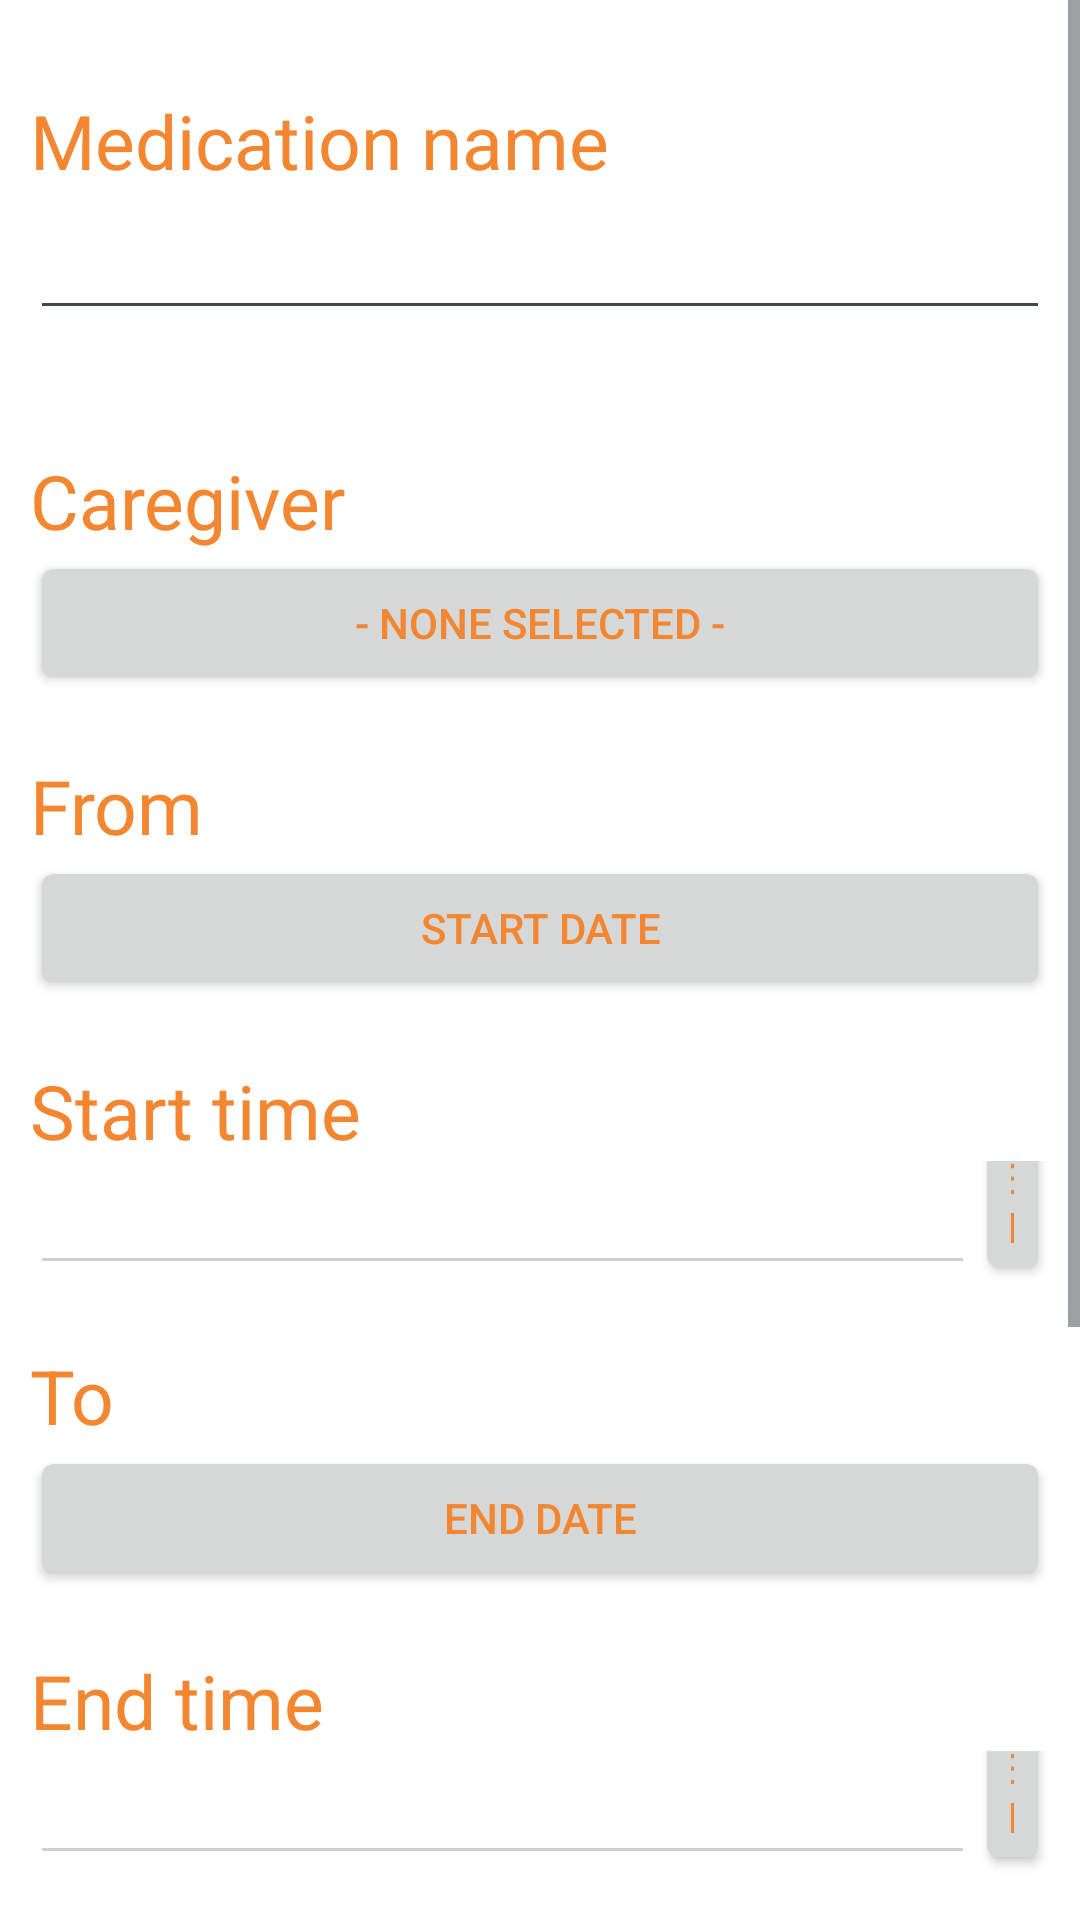

Layout XML and referenced resources for this Android screen:
<!-- AndroidManifest.xml: application theme AndroParentTheme -->
<!-- res/layout/add_treatment.xml -->
<?xml version="1.0" encoding="utf-8"?>

<ScrollView xmlns:android="http://schemas.android.com/apk/res/android"
    android:layout_width="fill_parent"
    android:layout_height="fill_parent"
    android:fillViewport="true" >

    <RelativeLayout
        android:layout_width="fill_parent"
        android:layout_height="wrap_content"
        android:background="#fff" >

        

        <LinearLayout
            android:layout_width="match_parent"
            android:layout_height="wrap_content"
            android:layout_below="@id/header"
            android:orientation="vertical"
            android:padding="10dip" >

            

            <TextView
                android:layout_width="fill_parent"
                android:layout_height="wrap_content"
                android:text="@string/medication_name"
                style="@style/label" />

            <EditText
                android:id="@+id/add_treatment_name"
                android:layout_width="fill_parent"
                android:layout_height="wrap_content"
                android:layout_marginBottom="20dip"
                android:layout_marginTop="5dip"
                android:inputType="text"
                android:singleLine="true"
                android:textColor="@color/orange3" />

            

            <TextView
                android:layout_width="fill_parent"
                android:layout_height="wrap_content"
                android:text="@string/responsible_person"
                style="@style/label" />

            <Button
                android:id="@+id/select_persons"
                android:layout_width="fill_parent"
                android:layout_height="wrap_content"
                android:padding="5dip"
                android:text="@string/none"
                android:textColor="@color/orange3" />

            

            <TextView
                android:layout_width="fill_parent"
                android:layout_height="wrap_content"
                android:text="@string/from"
                style="@style/label" />

            <Button
                android:id="@+id/select_start_date_btn"
                android:layout_width="fill_parent"
                android:layout_height="wrap_content"
                android:cropToPadding="true"
                android:onClick="selectStartDate"
                android:text="@string/set_start_date"
                android:textColor="@color/orange3" />

            

            <TextView
                android:layout_width="fill_parent"
                android:layout_height="wrap_content"
                android:text="@string/start_time"
                style="@style/label" />

            <RelativeLayout
                android:layout_width="match_parent"
                android:layout_height="match_parent"
                android:onClick="selectStartTime" >

                <EditText
                    android:id="@+id/at_start_time_text"
                    android:layout_width="wrap_content"
                    android:layout_height="wrap_content"
                    android:layout_alignParentLeft="true"
                    android:layout_centerVertical="true"
                    android:ems="15"
                    android:enabled="false"
                    android:inputType="date"
                    android:textColor="@color/orange3" />

                <Button
                    android:id="@+id/select_start_time_btn"
                    android:layout_width="fill_parent"
                    android:layout_height="wrap_content"
                    android:layout_alignBottom="@+id/at_start_time_text"
                    android:layout_toRightOf="@+id/at_start_time_text"
                    android:cropToPadding="true"
                    android:onClick="selectStartTime"
                    android:text="@string/set"
                    android:textColor="@color/orange3" />
            </RelativeLayout>

            

            <TextView
                android:layout_width="fill_parent"
                android:layout_height="wrap_content"
                android:text="@string/to"
                style="@style/label" />

            <Button
                android:id="@+id/select_end_date_btn"
                android:layout_width="fill_parent"
                android:layout_height="wrap_content"
                android:cropToPadding="true"
                android:onClick="selectEndDate"
                android:text="@string/set_end_date"
                android:textColor="@color/orange3" />

            

            <TextView
                android:layout_width="fill_parent"
                android:layout_height="wrap_content"
                android:text="@string/end_time"
                style="@style/label" />

            <RelativeLayout
                android:layout_width="match_parent"
                android:layout_height="match_parent"
                android:onClick="selectEndTime" >

                <EditText
                    android:id="@+id/at_end_time_text"
                    android:layout_width="wrap_content"
                    android:layout_height="wrap_content"
                    android:layout_alignParentLeft="true"
                    android:layout_centerVertical="true"
                    android:ems="15"
                    android:enabled="false"
                    android:inputType="date"
                    android:textColor="@color/orange3" />

                <Button
                    android:id="@+id/select_end_time_btn"
                    android:layout_width="fill_parent"
                    android:layout_height="wrap_content"
                    android:layout_alignBottom="@+id/at_end_time_text"
                    android:layout_toRightOf="@+id/at_end_time_text"
                    android:cropToPadding="true"
                    android:onClick="selectEndTime"
                    android:text="@string/set"
                    android:textColor="@color/orange3" />
            </RelativeLayout>

            

            <TextView
                android:layout_width="fill_parent"
                android:layout_height="wrap_content"
                android:text="@string/details"
                style="@style/label" />

            <EditText
                android:id="@+id/treatment_details"
                android:layout_width="fill_parent"
                android:layout_height="wrap_content"
                android:layout_marginTop="5dip"
                android:inputType="textMultiLine"
                android:singleLine="true"
                android:textColor="@color/orange3" />

            

            <CheckBox
                android:id="@+id/repeat_cb"
                android:layout_width="wrap_content"
                android:layout_height="wrap_content"
                android:layout_gravity="top"
                android:layout_marginBottom="5dip"
                android:layout_marginTop="16dip"
                android:text="@string/repetition"
                android:textColor="@color/orange3"
                android:textSize="20sp" />

            <Spinner
                android:id="@+id/repetition_number_spinner"
                android:layout_width="match_parent"
                android:layout_height="wrap_content"
                android:layout_gravity="top"
                android:layout_marginBottom="1dip"
                android:layout_marginTop="5dip"
                android:entries="@array/repetition_number_array" />

            <Spinner
                android:id="@+id/repetition_string_spinner"
                android:layout_width="match_parent"
                android:layout_height="wrap_content"
                android:layout_gravity="top"
                android:layout_marginBottom="20dip"
                android:layout_marginTop="10dip"
                android:entries="@array/repetition_string_array" />

            


            

            <LinearLayout
                android:layout_width="fill_parent"
                android:layout_height="wrap_content"
                android:orientation="horizontal"
                android:paddingBottom="1.0dip"
                android:paddingLeft="4.0dip"
                android:paddingRight="4.0dip"
                android:paddingTop="5.0dip" >

                <Button
                    android:id="@+id/btnAdd"
                    android:layout_width="0.0dip"
                    android:layout_height="fill_parent"
                    android:layout_weight="1.0"
                    android:text="@string/add"
                    android:textColor="@color/orange3" />

                <Button
                    android:id="@+id/btnCancel"
                    android:layout_width="0.0dip"
                    android:layout_height="fill_parent"
                    android:layout_weight="1.0"
                    android:text="@string/cancel"
                    android:textColor="@color/orange3" />

            </LinearLayout>
        </LinearLayout>

        
    </RelativeLayout>

</ScrollView>
<!-- resources referenced by this layout -->
<resources>
  <string-array name="repetition_number_array">
          <item>none</item>
          <item>1</item>
          <item>2</item>
          <item>3</item>
          <item>4</item>
          <item>5</item>
          <item>6</item>
          <item>7</item>
          <item>8</item>
          <item>9</item>
          <item>10</item>
          <item>11</item>
          <item>12</item>
          <item>13</item>
          <item>14</item>
          <item>15</item>
          <item>16</item>
          <item>17</item>
          <item>18</item>
          <item>19</item>
          <item>20</item>
          <item>21</item>
          <item>22</item>
          <item>23</item>
          <item>24</item>
      </string-array>
  <string-array name="repetition_string_array">
          <item>none</item>
          <item>hours</item>
          <item>days</item>
          <item>weeks</item>
          <item>months</item>
      </string-array>
  <color name="orange3">#F38630</color>
  <string name="add">Add</string>
  <string name="cancel">Cancel</string>
  <string name="details">Details</string>
  <string name="end_time">End time</string>
  <string name="from">From</string>
  <string name="medication_name">Medication name</string>
  <string name="none">- None Selected -</string>
  <string name="repetition">Repeat every</string>
  <string name="responsible_person">Caregiver</string>
  <string name="set">Set</string>
  <string name="set_end_date">End Date</string>
  <string name="set_start_date">Start Date</string>
  <string name="start_time">Start time</string>
  <string name="to">To</string>
  <style name="label" parent="@android:style/Widget.TextView">
          <item name="android:textColor">@color/orange3</item>
          <item name="android:textSize">25sp</item>
          <item name="android:layout_marginTop">20sp</item>
      </style>
  <style name="AndroParentTheme" parent="@android:style/Theme.DeviceDefault.Light.DialogWhenLarge">
          <item name="android:actionBarStyle">@style/AndroParentActionBar</item>
      </style>
  <style name="AndroParentActionBar" parent="@android:style/Widget.DeviceDefault.Light.ActionBar">
          <item name="android:background">#69D2E7</item>
      </style>
</resources>
